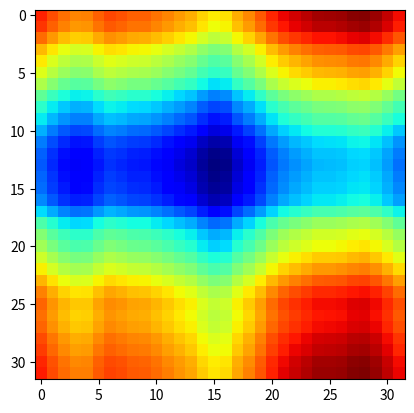

Generate this figure with matplotlib:
import numpy as np


def fft_ind_gen(n):
    a = list(range(0, int(n / 2 + 1)))
    b = list(range(1, int(n / 2)))
    b.reverse()
    b = [-i for i in b]
    return a + b


def gaussian_random_field(pk=lambda k: k ** -3.0, size1=100, size2=100, anisotropy=True):
    def pk2(kx_, ky_):
        if kx_ == 0 and ky_ == 0:
            return 0.0
        if anisotropy:
            if kx_ != 0 and ky_ != 0:
                return 0.0
        return np.sqrt(pk(np.sqrt(kx_ ** 2 + ky_ ** 2)))

    noise = np.fft.fft2(np.random.normal(size=(size1, size2)))
    amplitude = np.zeros((size1, size2))
    for i, kx in enumerate(fft_ind_gen(size1)):
        for j, ky in enumerate(fft_ind_gen(size2)):
            amplitude[i, j] = pk2(kx, ky)
    return np.fft.ifft2(noise * amplitude)


def next_batch(bs, h, w, anisotropy=True):
    x = []
    for i in range(bs):
        o = gaussian_random_field(pk=lambda k: k ** -4.0, size1=h, size2=w, anisotropy=anisotropy).real
        x.append(o)
    x = np.array(x)
    y = np.roll(x, shift=-1, axis=2)
    y[:, :, -1] = 0.0
    return x, y


if __name__ == '__main__':
    import matplotlib.pyplot as plt

    for alpha in [-4.0]:
        out = gaussian_random_field(pk=lambda k: k ** alpha, size1=32, size2=32, anisotropy=True)
        plt.figure()
        plt.imshow(out.real, cmap='jet', interpolation='none')
    plt.show()

    # anisotropy: vertical or horizontal
    # so having a LSTM vertical or a LSTM horizontal is sufficient

    # isotropy: random gaussian fields have terms that depend on all the directions (not only horizontal or vertical)
    # so MD LSTM should help there.
